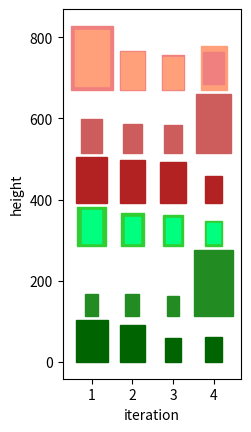

This chart was generated by the following Python code:
import matplotlib.pyplot as plt
from matplotlib.patches import Rectangle


fig = plt.figure()
ax = fig.add_subplot(111)
#ax.set_xticks([0,1,2,3,4])
ax.set_xticks([100,200,300,400])   
ax.set_xticklabels([1,2,3,4])

it1_cat1_del = Rectangle((61.16,0),77.68,102.15,color = 'darkgreen')
it1_cat1_add = Rectangle((83.92,112.15),32.16,54.13,color = 'forestgreen')
it1_cat1_corr_pre = Rectangle((64.12,286.15),71.77,94.4,color = 'limegreen')#286.15
it1_cat1_corr_post = Rectangle((77,293.07),46,80.57,color = 'springgreen')#

it1_cat2_del = Rectangle((61.9,390.55),76.2,113.81,color = 'firebrick')
it1_cat2_add = Rectangle((74.55,514.36),50.9,83.51,color = 'indianred')
it1_cat2_corr_pre = Rectangle((47.92,669.36),104.17,158.36,color = 'lightcoral') #669.36
it1_cat2_corr_post = Rectangle((58.83,679.91),82.34,137.27,color = 'lightsalmon')

it2_cat1_del = Rectangle((169.4,0),61.19,91.47,color = 'darkgreen')
it2_cat1_add = Rectangle((183.02,112.15),33.96,54.68,color = 'forestgreen')
it2_cat1_corr_pre = Rectangle((171.62,286.15),56.76,79.66,color = 'limegreen')
it2_cat1_corr_post = Rectangle((181.2,293.75),37.6,64.46,color = 'springgreen')

it2_cat2_del = Rectangle((168.83,390.55),62.35,105.9,color = 'firebrick')
it2_cat2_add = Rectangle((177.24,514.36),45.53,72.35,color = 'indianred')
it2_cat2_corr_pre = Rectangle((169.66,669.36),60.69,96.24,color = 'lightcoral')
it2_cat2_corr_post = Rectangle((172.57,671.98),54.87,91.01,color = 'lightsalmon')

it3_cat1_del = Rectangle((280.22,0),39.57,59.11,color = 'darkgreen')
it3_cat1_add = Rectangle((284.63,112.15),30.73,49.78,color = 'forestgreen')
it3_cat1_corr_pre = Rectangle((274.38,286.15),51.24,74.64,color = 'limegreen')#286.15
it3_cat1_corr_post = Rectangle((282.05,293.75),35.9,59.88,color = 'springgreen')#282.05

it3_cat2_del = Rectangle((268.69,390.55),62.63,101.92,color = 'firebrick')
it3_cat2_add = Rectangle((278.61,514.36),42.78,69.46,color = 'indianred')
it3_cat2_corr_pre = Rectangle((272.3,669.36),55.4,86.65,color = 'lightcoral')
it3_cat2_corr_post = Rectangle((275.66,671.98),48.69,78.83,color = 'lightsalmon')

it4_cat1_del = Rectangle((379.28,0),41.51,61.94,color = 'darkgreen')
it4_cat1_add = Rectangle((352,112.15),96.0,164.0,color = 'forestgreen')
it4_cat1_corr_pre = Rectangle((378.5,286.15),42.99,61.15,color = 'limegreen')#
it4_cat1_corr_post = Rectangle((383.16,293.75),33.68,48.6,color = 'springgreen') #!!

it4_cat2_del = Rectangle((378.04,390.55),43.92,67.89,color = 'firebrick')
it4_cat2_add = Rectangle((356.06,514.36),87.88,145.0,color = 'indianred')
it4_cat2_corr_pre = Rectangle((374.46,683.88),51.9,80.17,color = 'lightcoral')
it4_cat2_corr_post = Rectangle((368,669.36),64.0,109.2,color = 'lightsalmon')

ax.add_patch(it1_cat1_del)
ax.add_patch(it1_cat1_add)
ax.add_patch(it1_cat1_corr_pre)
ax.add_patch(it1_cat1_corr_post)

ax.add_patch(it1_cat2_del)
ax.add_patch(it1_cat2_add)
ax.add_patch(it1_cat2_corr_pre)
ax.add_patch(it1_cat2_corr_post)

ax.add_patch(it2_cat1_del)
ax.add_patch(it2_cat1_add)
ax.add_patch(it2_cat1_corr_pre)
ax.add_patch(it2_cat1_corr_post)

ax.add_patch(it2_cat2_del)
ax.add_patch(it2_cat2_add)
ax.add_patch(it2_cat2_corr_pre)
ax.add_patch(it2_cat2_corr_post)

ax.add_patch(it3_cat1_del)
ax.add_patch(it3_cat1_add)
ax.add_patch(it3_cat1_corr_pre)
ax.add_patch(it3_cat1_corr_post)

ax.add_patch(it3_cat2_del)
ax.add_patch(it3_cat2_add)
ax.add_patch(it3_cat2_corr_pre)
ax.add_patch(it3_cat2_corr_post)

ax.add_patch(it4_cat1_del)
ax.add_patch(it4_cat1_add)
ax.add_patch(it4_cat1_corr_pre)
ax.add_patch(it4_cat1_corr_post)

ax.add_patch(it4_cat2_del)
ax.add_patch(it4_cat2_add)
ax.add_patch(it4_cat2_corr_post)
ax.add_patch(it4_cat2_corr_pre)

#plt.autoscale(False)

plt.xlim([0, 500])
plt.ylim([0, 500])
plt.axis('scaled')
plt.xlabel('iteration')
plt.ylabel('height')

plt.show()